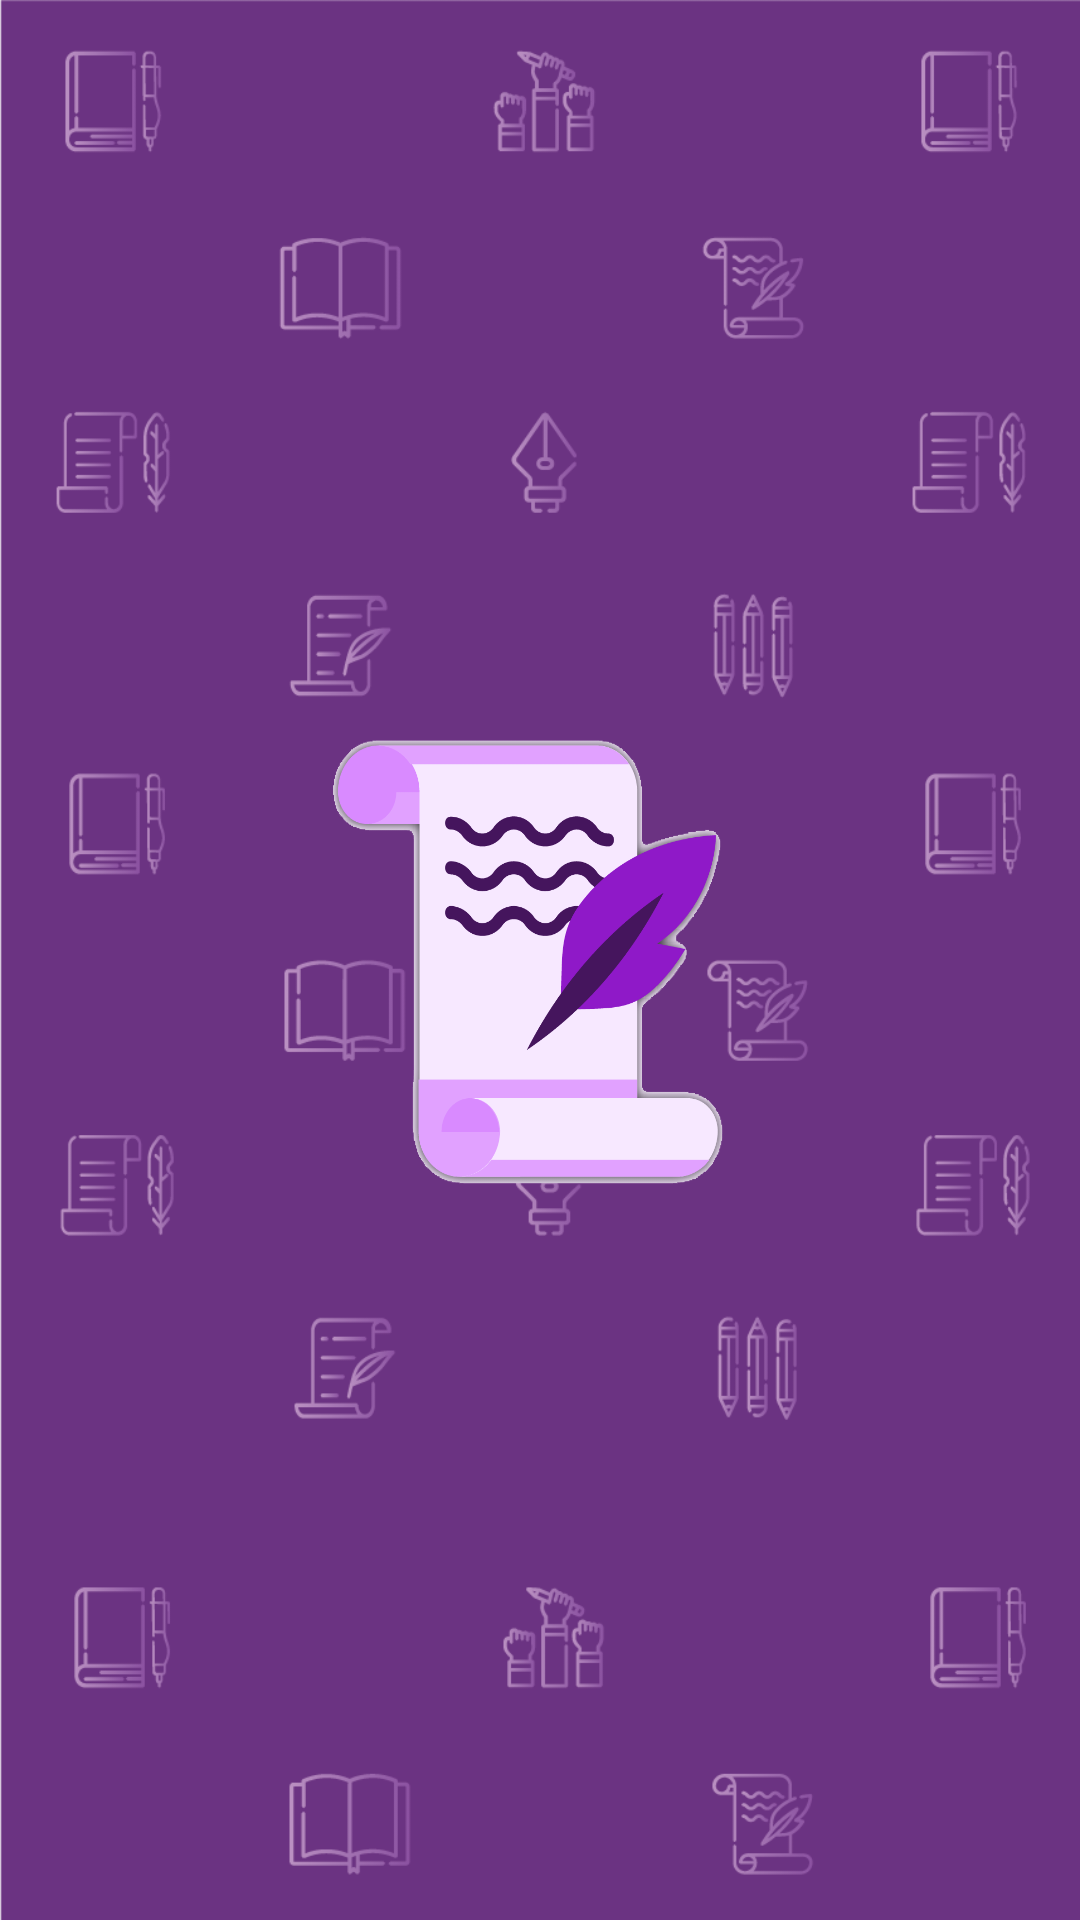

Reconstruct the res/layout file that produces this screen, plus the resources it refers to.
<!-- AndroidManifest.xml: application theme Theme.SajakSastra2 -->
<!-- res/layout/activity_splash_screen.xml -->
<?xml version="1.0" encoding="utf-8"?>
<RelativeLayout xmlns:android="http://schemas.android.com/apk/res/android"
    xmlns:tools="http://schemas.android.com/tools"
    android:layout_width="match_parent"
    android:layout_height="match_parent"
    android:background="@drawable/background_2"
    tools:context=".splash_screen">

   <ImageView
       android:layout_width="200dp"
       android:layout_height="190dp"
       android:layout_centerInParent="true"
       android:background="@drawable/tampilan"/>

</RelativeLayout>
<!-- resources referenced by this layout -->
<resources>
  <!-- drawable background_2: png bitmap (drawable-v24, 87326 bytes) -->
  <!-- drawable tampilan: png bitmap (drawable-v24, 52871 bytes) -->
  <style name="Theme.SajakSastra2" parent="Theme.AppCompat.Light.NoActionBar">
          
          <item name="colorPrimary">@color/purple_500</item>
          <item name="colorPrimaryVariant">@color/purple_700</item>
          <item name="colorOnPrimary">@color/white</item>
          
          <item name="colorSecondary">@color/teal_200</item>
          <item name="colorSecondaryVariant">@color/teal_700</item>
          <item name="colorOnSecondary">@color/black</item>
          
          <item name="android:statusBarColor" tools:targetApi="l">?attr/colorPrimaryVariant</item>
          
      </style>
  <!-- not gathered from this repository: default colours our renderer supplied (Android Studio template values) -->
  <color name="purple_500">#FF6200EE</color>
  <color name="purple_700">#FF3700B3</color>
  <color name="teal_200">#FF03DAC5</color>
  <color name="teal_700">#FF018786</color>
  <color name="black">#FF000000</color>
  <color name="white">#FFFFFFFF</color>
</resources>
